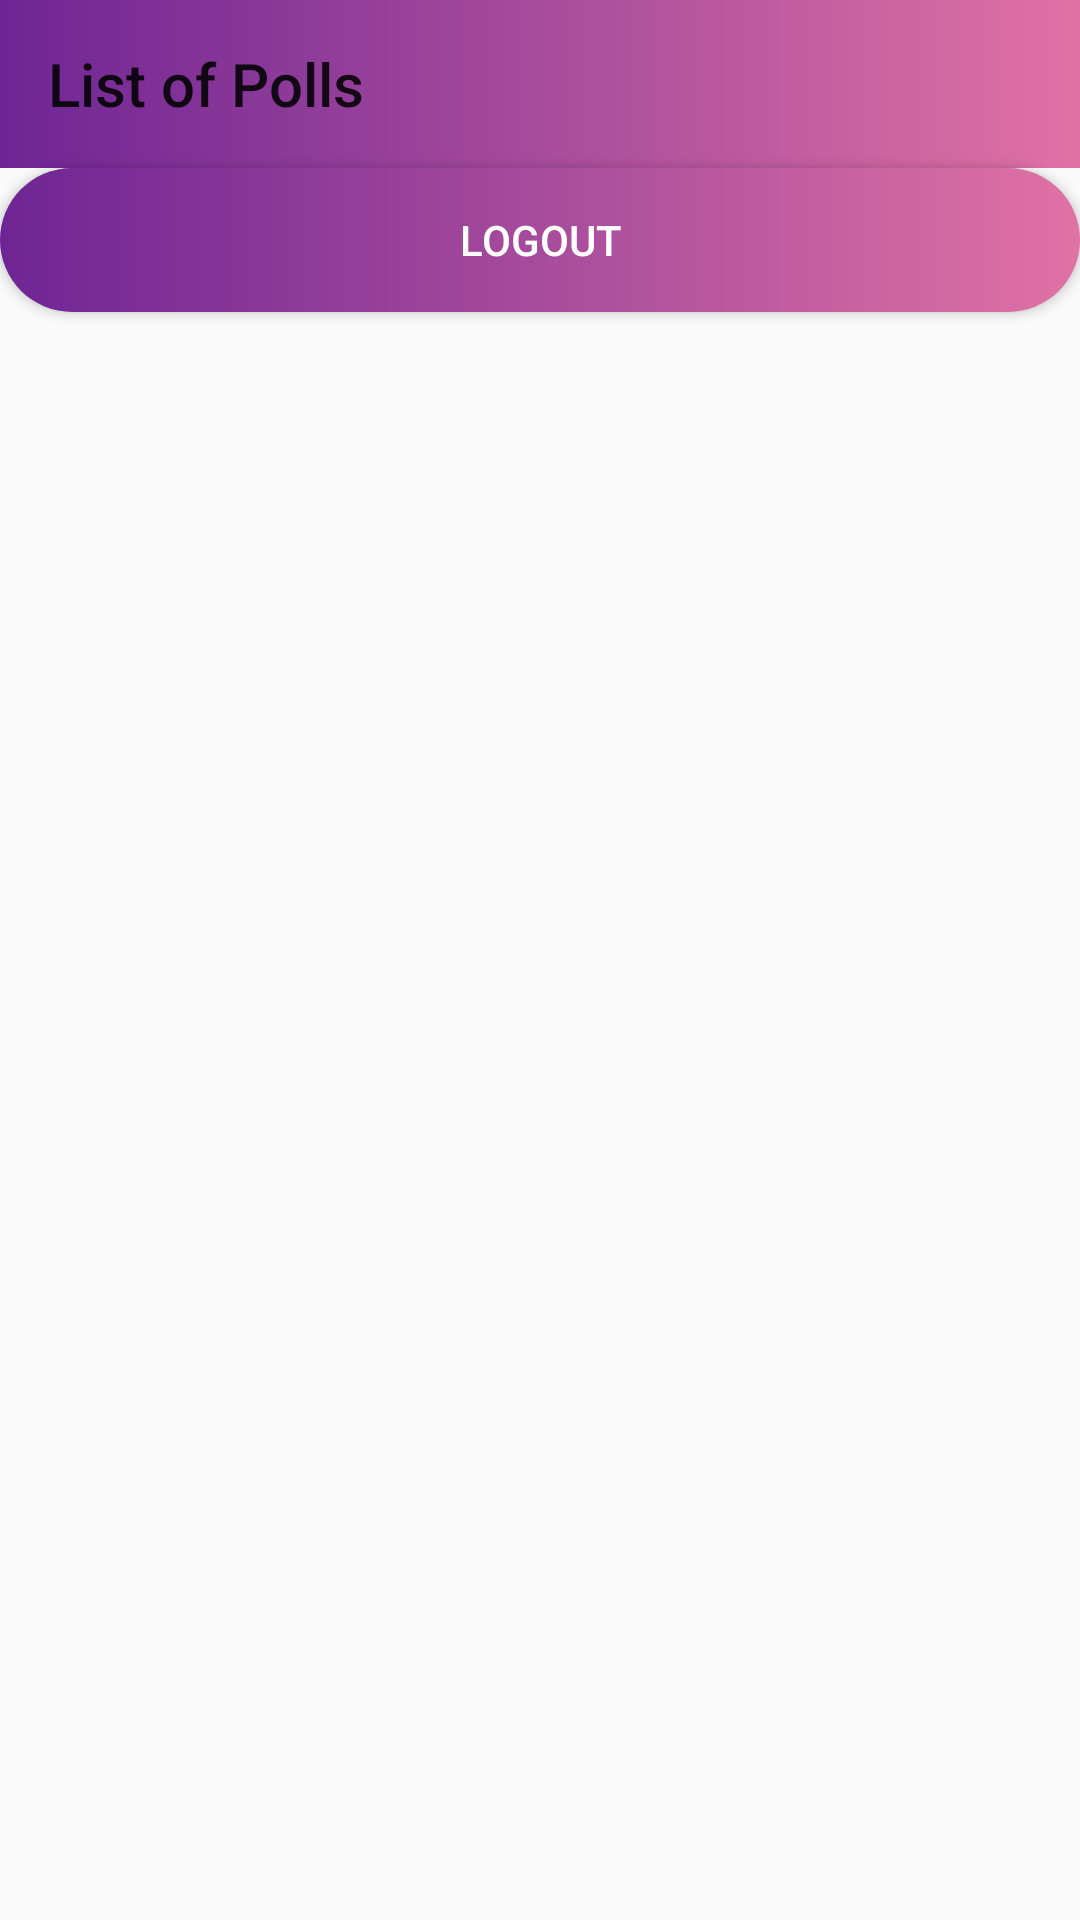

Layout XML and referenced resources for this Android screen:
<!-- AndroidManifest.xml: application theme Theme.VoxChoiceFinalProject -->
<!-- res/layout/student_view_layout.xml -->
<?xml version="1.0" encoding="utf-8"?>
<androidx.constraintlayout.widget.ConstraintLayout xmlns:android="http://schemas.android.com/apk/res/android"
    xmlns:app="http://schemas.android.com/apk/res-auto"
    xmlns:tools="http://schemas.android.com/tools"
    android:layout_width="match_parent"
    android:layout_height="match_parent">

    <androidx.appcompat.widget.Toolbar
        android:id="@+id/toolbar"
        android:layout_width="match_parent"
        android:layout_height="?attr/actionBarSize"
        android:background="@drawable/toolbar1"
        app:layout_constraintTop_toTopOf="parent"
        app:title="List of Polls" />

    <androidx.recyclerview.widget.RecyclerView
        android:id="@+id/recyclerViewPolls"
        android:layout_width="match_parent"
        android:layout_height="wrap_content"
        app:layout_constraintTop_toBottomOf="@+id/btnStudentLogout"
        tools:layout_editor_absoluteX="0dp" />

    <Button
        android:id="@+id/btnStudentLogout"
        android:layout_width="match_parent"
        android:layout_height="wrap_content"
        android:background="@drawable/btn1"
        android:text="Logout"
        android:textColor="#FFFFFF"
        android:textSize="14sp"
        app:layout_constraintTop_toBottomOf="@id/toolbar"
        tools:layout_editor_absoluteX="0dp" />

</androidx.constraintlayout.widget.ConstraintLayout>
<!-- resources referenced by this layout -->
<resources>
  <!-- drawable btn1 (drawable) -->
  <?xml version="1.0" encoding="utf-8"?>
  <shape android:shape="rectangle"
      xmlns:android="http://schemas.android.com/apk/res/android">
  
  
  
  
      <gradient
          android:startColor="#6E2594"
          android:endColor="#E072A4"
          android:type="linear"
          />
  
      <corners android:radius="50dp"/>
  </shape>
  <!-- drawable toolbar1 (drawable) -->
  <?xml version="1.0" encoding="utf-8"?>
  <shape android:shape="rectangle"
      xmlns:android="http://schemas.android.com/apk/res/android">
  
      
  
  
      <gradient
          android:startColor="#6E2594"
          android:endColor="#E072A4"
          android:type="linear"
          />
  
  
  </shape>
  <style name="Theme.VoxChoiceFinalProject" parent="Base.Theme.VoxChoiceFinalProject" />
  <style name="Base.Theme.VoxChoiceFinalProject" parent="Theme.AppCompat.Light.NoActionBar">
          
          
      </style>
</resources>
